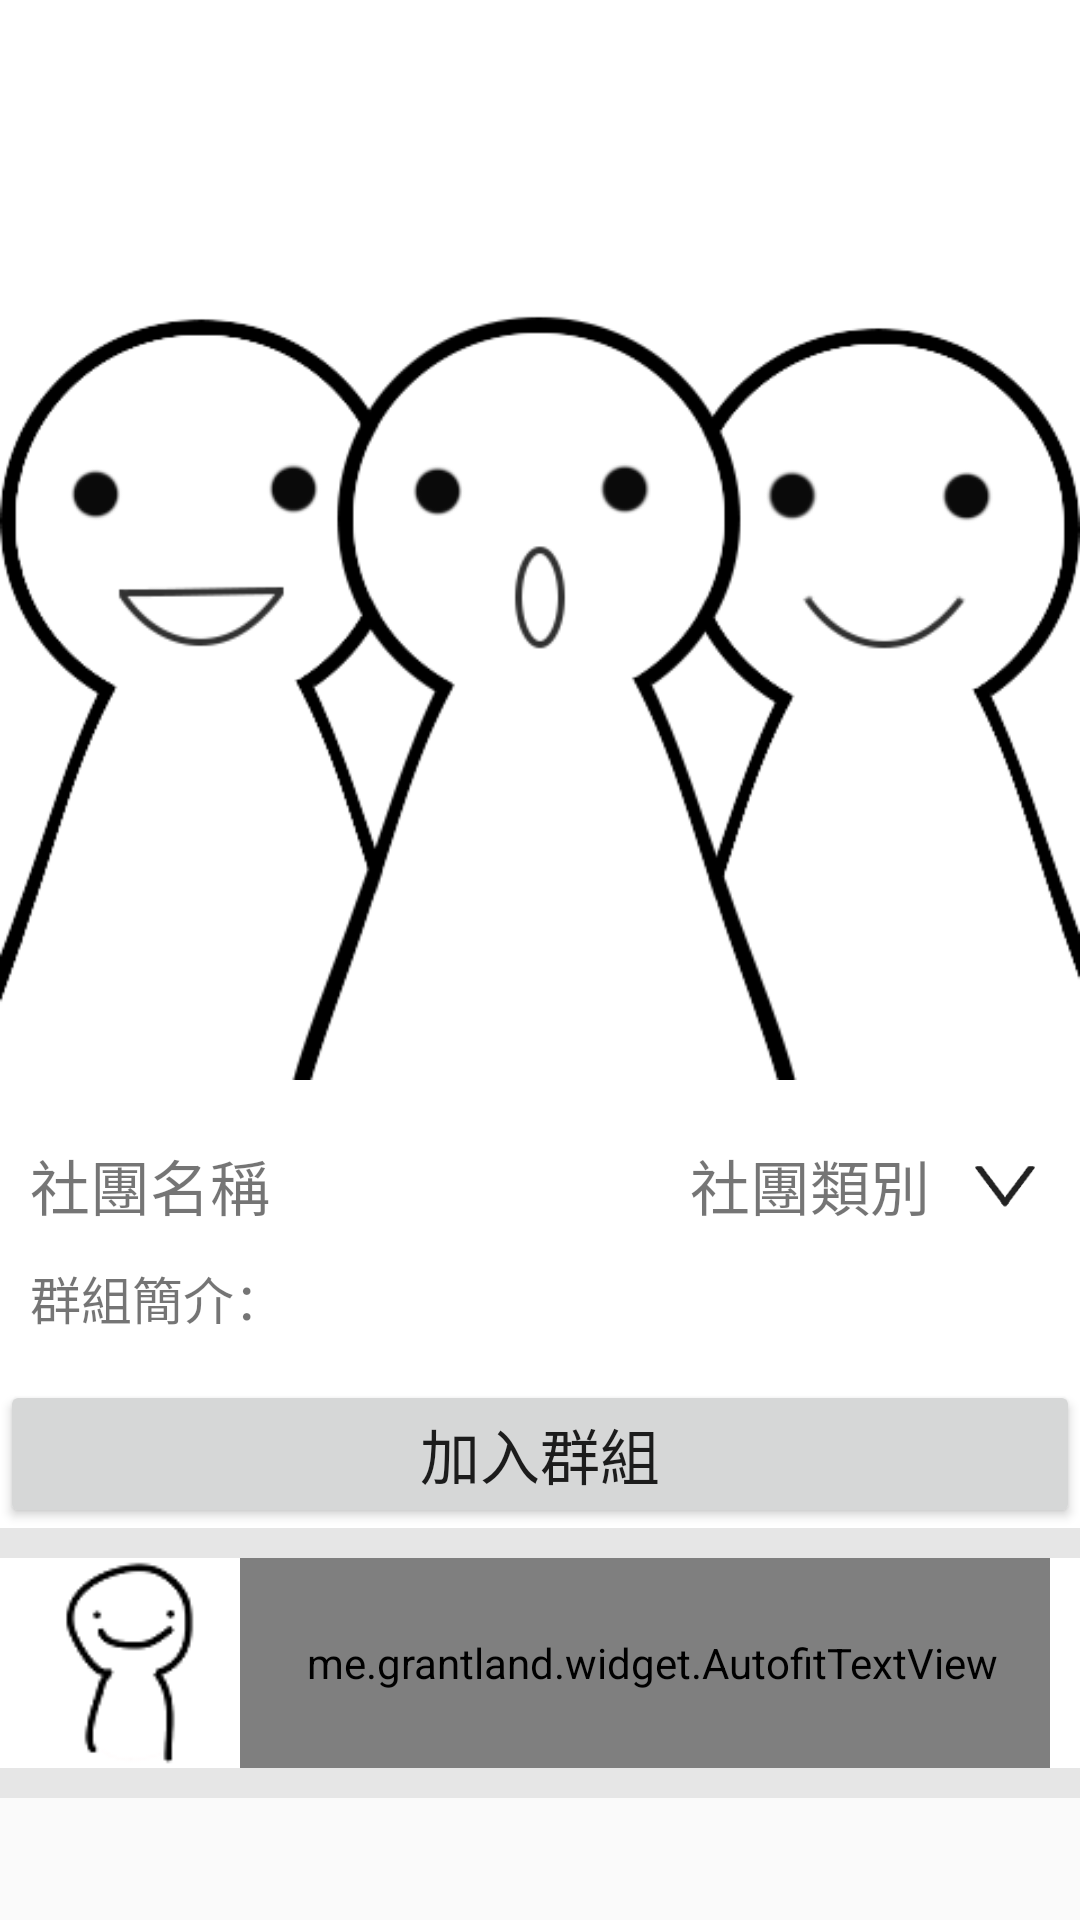

The Android layout XML behind this screen, and the referenced resources:
<!-- AndroidManifest.xml: application theme AppTheme -->
<!-- res/layout/post_head.xml -->
<?xml version="1.0" encoding="utf-8"?>
<LinearLayout xmlns:android="http://schemas.android.com/apk/res/android"
    xmlns:app="http://schemas.android.com/apk/res-auto"
    xmlns:autofit="http://schemas.android.com/tools"
    android:layout_width="match_parent"
    android:layout_height="wrap_content"
    android:orientation="vertical">

    <LinearLayout
        android:id="@+id/ll_GroupHead"
        android:layout_width="match_parent"
        android:layout_height="wrap_content"
        android:background="@color/colorWhite"
        android:orientation="vertical">

        <ImageView
            android:id="@+id/iv_GImg"
            android:layout_width="match_parent"
            android:layout_height="wrap_content"
            android:adjustViewBounds="true"
            app:srcCompat="@drawable/defaultgimg" />


        <LinearLayout
            android:layout_width="match_parent"
            android:layout_height="wrap_content"
            android:layout_marginTop="20dp"
            android:orientation="horizontal"
            android:paddingLeft="10dp"
            android:paddingRight="10dp">

            <TextView
                android:id="@+id/tv_GName"
                android:layout_width="0dp"
                android:layout_height="wrap_content"
                android:layout_gravity="center"
                android:layout_weight="1"
                android:text="社團名稱"
                android:textSize="20sp" />

            <TextView
                android:id="@+id/tv_GType"
                android:layout_width="wrap_content"
                android:layout_height="wrap_content"
                android:layout_gravity="center"
                android:paddingRight="10dp"
                android:text="社團類別"
                android:textSize="20sp" />

            <ImageButton
                android:id="@+id/ib_GroupBox"
                android:layout_width="30dp"
                android:layout_height="30dp"
                android:adjustViewBounds="true"
                android:background="@color/colorTransparent"
                android:scaleType="fitXY"
                app:srcCompat="@drawable/groupopen" />
        </LinearLayout>

        <TextView
            android:id="@+id/tv_GIntro"
            android:layout_width="wrap_content"
            android:layout_height="wrap_content"
            android:layout_marginBottom="15dp"
            android:layout_marginTop="10dp"
            android:paddingLeft="10dp"
            android:text="群組簡介："
            android:textSize="17sp" />

        <Button
            android:id="@+id/bt_JoinGroup"
            android:layout_width="match_parent"
            android:layout_height="wrap_content"
            android:text="加入群組"
            android:textSize="20sp" />
    </LinearLayout>

    <LinearLayout
        android:layout_width="match_parent"
        android:layout_height="wrap_content"
        android:background="@color/colorGrey"
        android:orientation="vertical">

        <LinearLayout
            android:id="@+id/ll_AddPost"
            android:layout_width="match_parent"
            android:layout_height="70dp"
            android:layout_marginBottom="10dp"
            android:layout_marginTop="10dp"
            android:background="@color/colorWhite"
            android:orientation="horizontal"
            android:paddingLeft="10dp"
            android:paddingRight="10dp">


            <ImageView
                android:id="@+id/iv_MImg"
                android:layout_width="70dp"
                android:layout_height="match_parent"
                app:srcCompat="@drawable/defaultmimg" />

            <me.grantland.widget.AutofitTextView
                android:id="@+id/tv_AddPost"
                android:layout_width="0dp"
                android:layout_height="match_parent"
                android:layout_weight="1"
                android:gravity="center_vertical"
                android:maxLines="1"
                android:paddingLeft="5dp"
                android:text="發布貼文吧~"
                android:textSize="22sp"
                autofit:minTextSize="16sp" />
        </LinearLayout>
    </LinearLayout>


</LinearLayout>
<!-- resources referenced by this layout -->
<resources>
  <color name="colorGrey">#e6e6e6</color>
  <color name="colorTransparent">#00000000</color>
  <color name="colorWhite">#FFFFFF</color>
  <!-- drawable defaultgimg: png bitmap (drawable, 30761 bytes) -->
  <!-- drawable defaultmimg: png bitmap (drawable, 4985 bytes) -->
  <!-- drawable groupopen: png bitmap (drawable, 1091 bytes) -->
  <style name="AppTheme" parent="Theme.AppCompat.Light.NoActionBar">
          
          
          <item name="colorPrimaryDark">@color/colorOrange</item>
      </style>
  <color name="colorOrange">#FF8800</color>
</resources>
